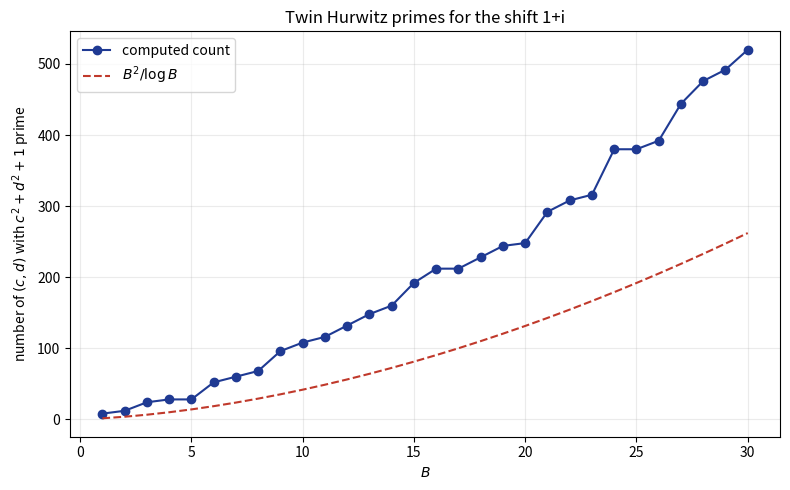

The script that saved this image: (Note: this script raises an exception after producing the figure.)
import matplotlib
matplotlib.use("Agg")
import matplotlib.pyplot as plt
import numpy as np
from sympy import isprime

def twin_count(B):
    cnt = 0
    for c in range(-B, B + 1):
        for d in range(-B, B + 1):
            if isprime(c * c + d * d + 1):
                cnt += 1
    return cnt

Bs = list(range(1, 31))
counts = [twin_count(B) for B in Bs]
Bs = np.array(Bs)
counts = np.array(counts)
ref = Bs * Bs / np.log(Bs + 1)

plt.figure(figsize=(8, 5))
plt.plot(Bs, counts, "o-", color="#1f3a93", label=r"computed count")
plt.plot(Bs, ref, "--", color="#c0392b", label=r"$B^2/\log B$")
plt.xlabel(r"$B$")
plt.ylabel(r"number of $(c,d)$ with $c^2+d^2+1$ prime")
plt.title("Twin Hurwitz primes for the shift 1+i")
plt.legend()
plt.grid(alpha=0.25)
plt.tight_layout()
plt.savefig("figures/fig_twin_growth.png", dpi=150)
plt.close()
print("wrote figures/fig_twin_growth.png")

# ---------------------------------------------------------------------
# Terminal output:  python fig15.py
# ---------------------------------------------------------------------
# wrote figures/fig_twin_growth.png
